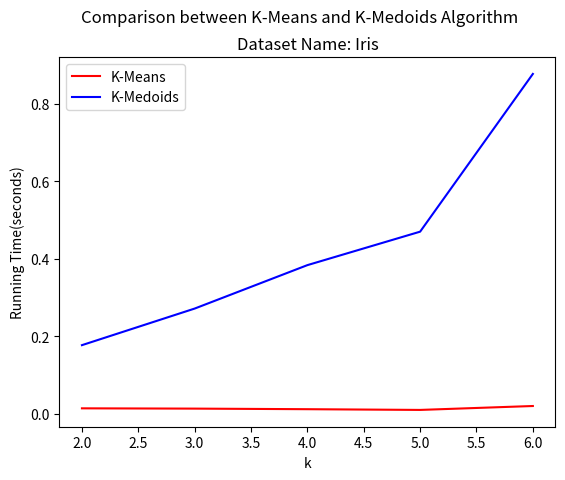

Write Python code to recreate this figure. (Note: this script raises an exception after producing the figure.)
from matplotlib import pyplot as plt
import numpy as np


###tobechanged
x = [2,3,4,5,6]
KMeans = [0.01469635963,
0.01397228241,
0.01247024536,
0.01060509682,
0.02069878578]
KMediods = [0.1775770187,
0.2719025612,
0.3838717937,
0.4701457024,
0.8767814636
]

plt.plot(x, KMeans, color='r', label='K-Means')
plt.plot(x, KMediods, color='b', label='K-Medoids')

plt.ylabel('Running Time(seconds)')
plt.xlabel('k')


plt.suptitle('Comparison between K-Means and K-Medoids Algorithm')
plt.title('Dataset Name: Iris')
plt.legend(loc='upper left')

plt.yscale('log',basey = 2)

###tobechanged
plt.savefig('runtime.pdf')
plt.savefig('runtime.png')

# plt.yticks(KMeans+KMediods,KMeans+KMediods)
plt.xticks(x,x)



plt.show()